Photos from the image-classification dataset "data" in the GitHub repository hortonworks-sk/CDSW-Melanoma2. Its 2 classes are: benign, malignant.

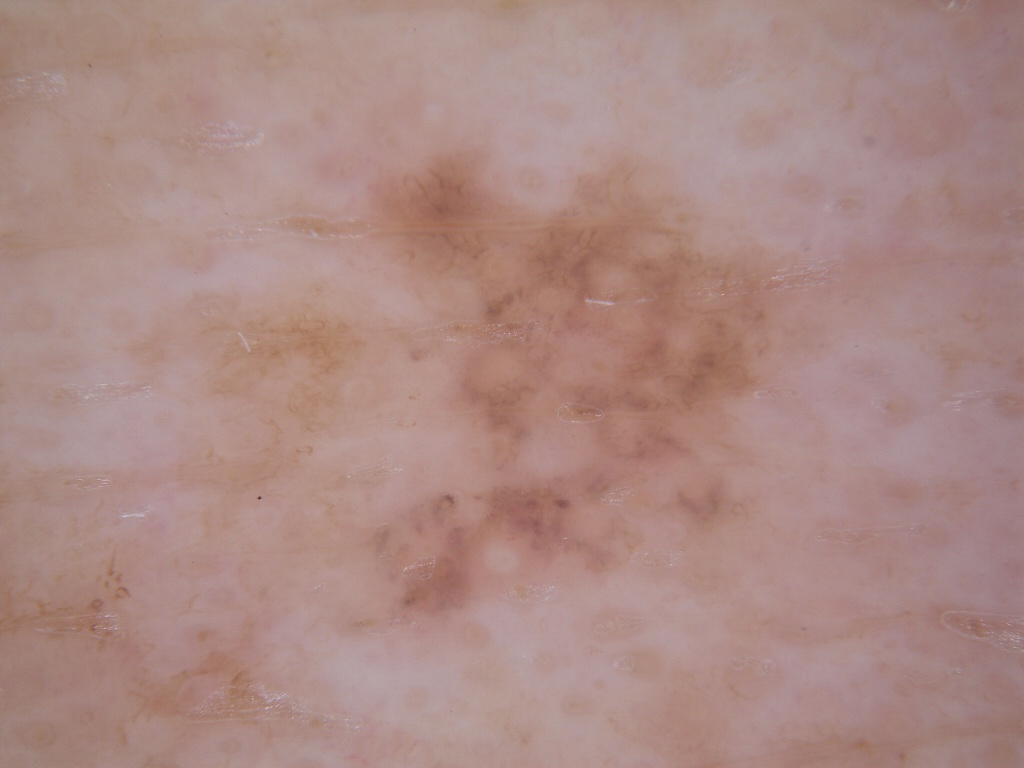
Label: benign

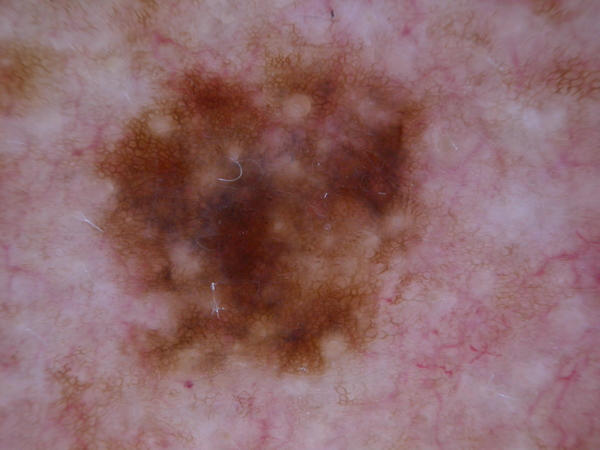
Label: malignant

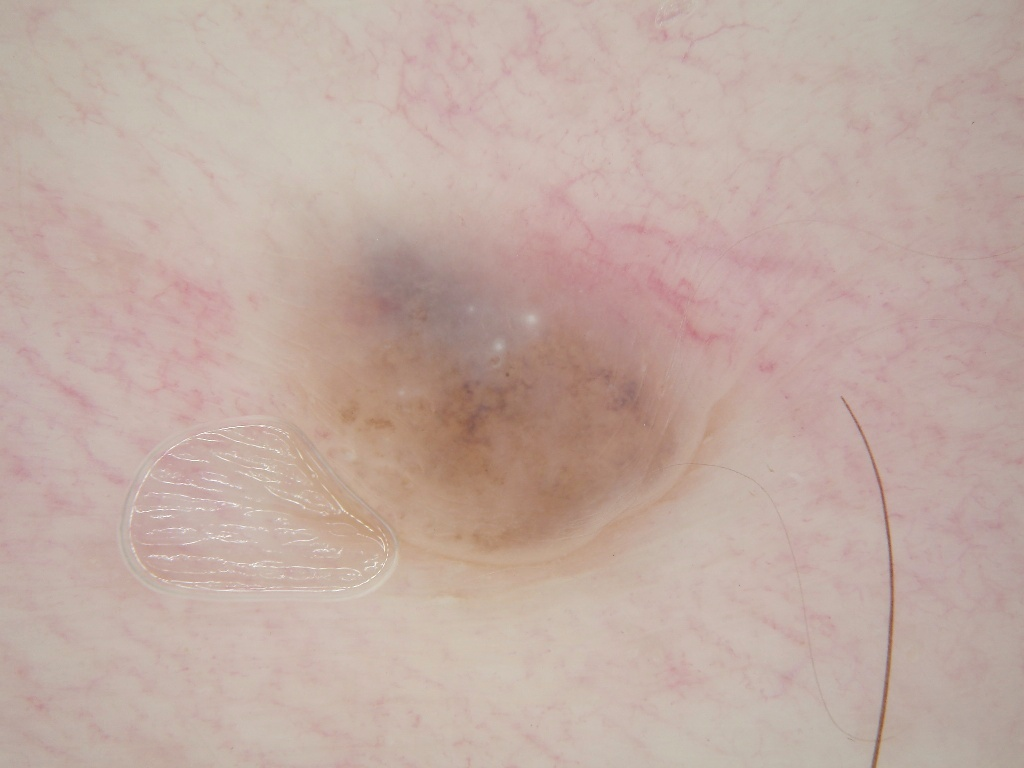
Label: benign

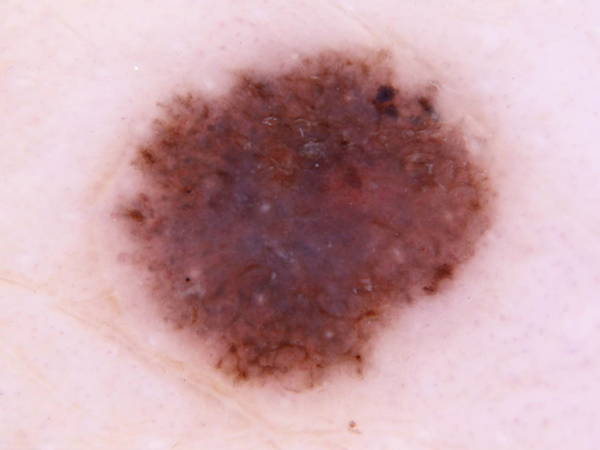
Label: malignant

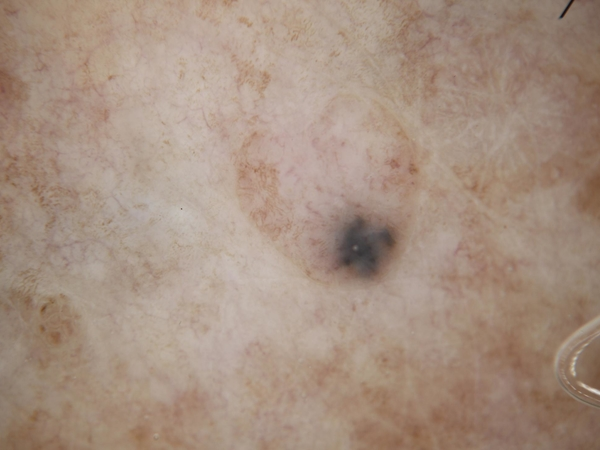
Label: benign

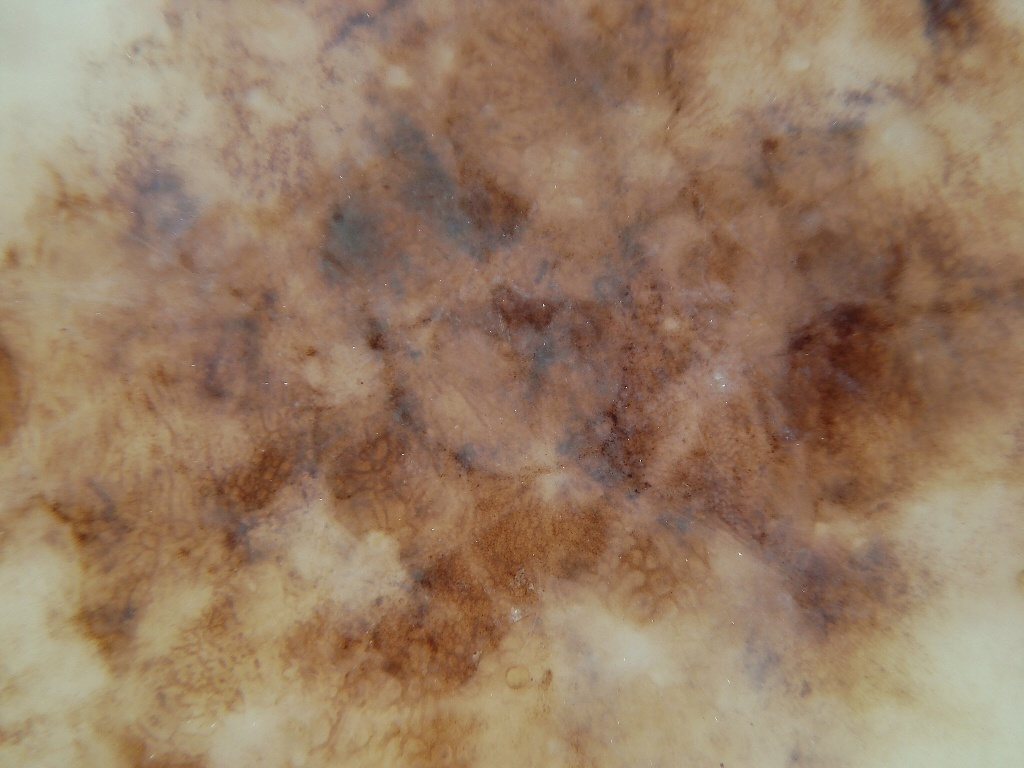
Label: malignant
